Labelled photos from "cherry-leaves", an image-classification folder in EMPZsolt/my-fifth-project. The possible labels are: healthy, powdery mildew.

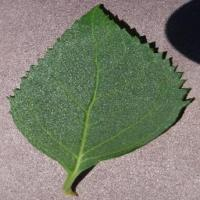
Label: healthy

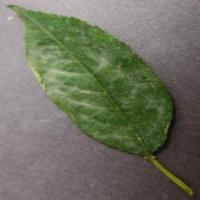
Label: powdery mildew

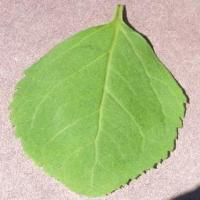
Label: healthy

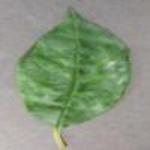
Label: powdery mildew

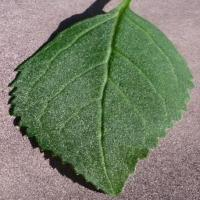
Label: healthy

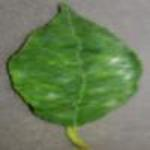
Label: powdery mildew
